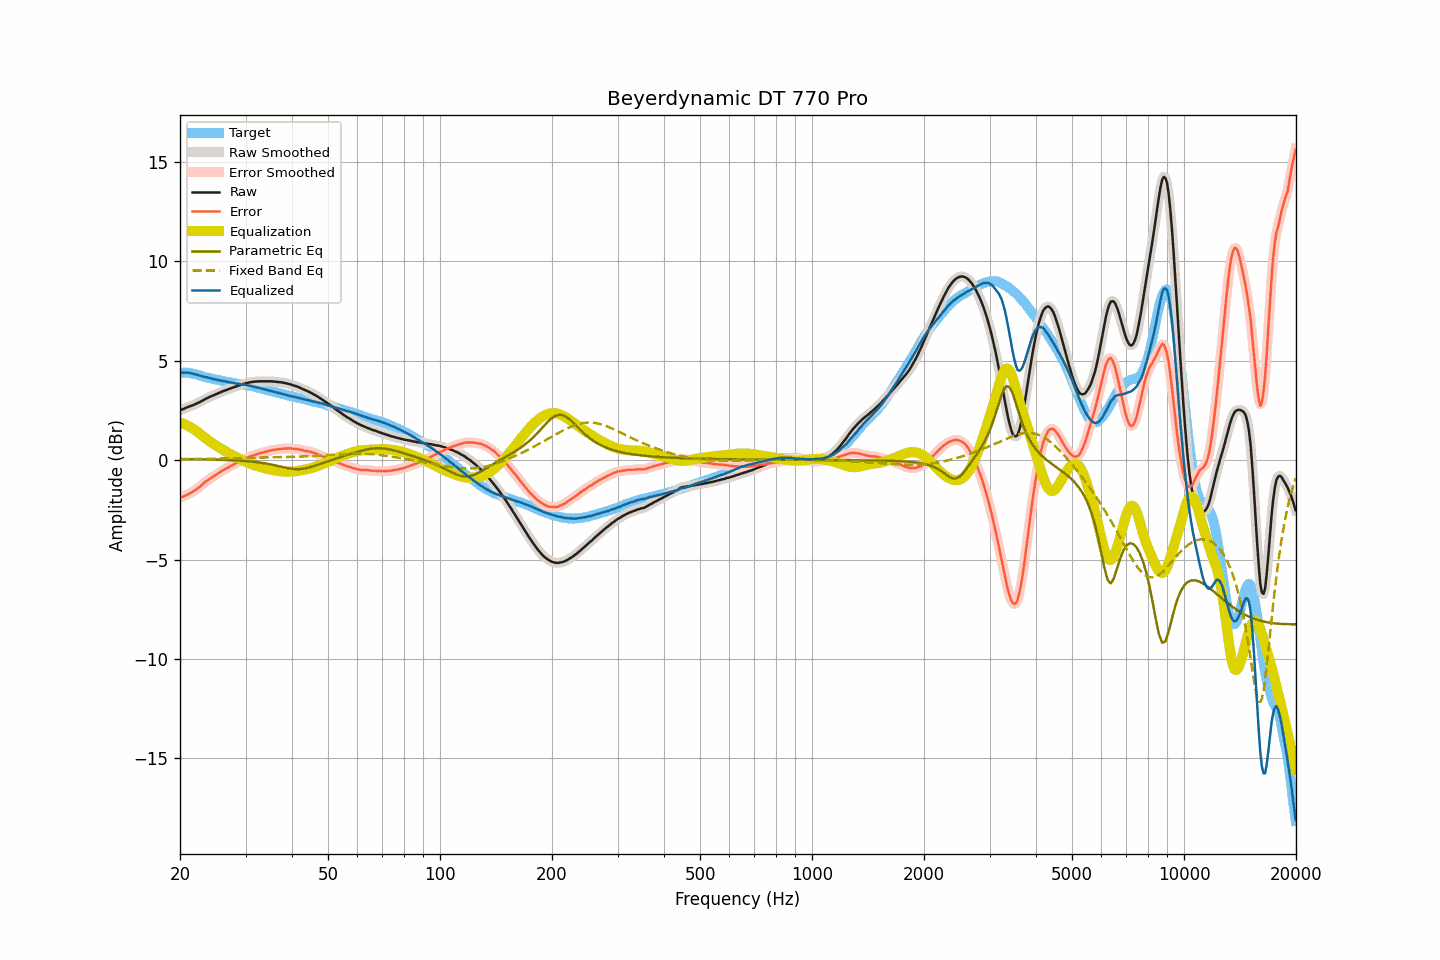

The file beside this chart, header and first rows:
frequency, raw, smoothed, error, error_smoothed, equalization, parametric_eq, fixed_band_eq, equalized_raw, equalized_smoothed, target
20.00, 2.50, 2.50, -1.90, -1.89, 1.89, 0.05, 0.04, 4.39, 4.39, 4.40
20.20, 2.54, 2.54, -1.86, -1.86, 1.86, 0.05, 0.04, 4.41, 4.40, 4.40
20.40, 2.56, 2.57, -1.84, -1.83, 1.83, 0.05, 0.04, 4.39, 4.40, 4.40
20.61, 2.60, 2.60, -1.80, -1.80, 1.80, 0.05, 0.04, 4.40, 4.40, 4.40
20.81, 2.64, 2.64, -1.76, -1.76, 1.76, 0.05, 0.05, 4.40, 4.40, 4.40
21.02, 2.67, 2.67, -1.73, -1.72, 1.72, 0.05, 0.05, 4.39, 4.39, 4.40
21.23, 2.70, 2.70, -1.67, -1.68, 1.68, 0.05, 0.05, 4.38, 4.38, 4.38
21.44, 2.73, 2.73, -1.63, -1.63, 1.63, 0.05, 0.05, 4.36, 4.36, 4.37
21.66, 2.76, 2.76, -1.58, -1.58, 1.58, 0.05, 0.05, 4.35, 4.35, 4.35
21.87, 2.79, 2.80, -1.53, -1.53, 1.53, 0.05, 0.05, 4.32, 4.33, 4.32
22.09, 2.83, 2.83, -1.48, -1.48, 1.47, 0.04, 0.05, 4.31, 4.30, 4.31
22.31, 2.87, 2.87, -1.41, -1.42, 1.41, 0.04, 0.05, 4.29, 4.28, 4.28
22.54, 2.90, 2.91, -1.36, -1.36, 1.35, 0.04, 0.06, 4.25, 4.26, 4.26
22.76, 2.95, 2.95, -1.29, -1.29, 1.29, 0.04, 0.06, 4.24, 4.23, 4.24
22.99, 2.99, 2.99, -1.22, -1.22, 1.22, 0.04, 0.06, 4.21, 4.21, 4.21
23.22, 3.03, 3.04, -1.15, -1.15, 1.16, 0.04, 0.06, 4.19, 4.19, 4.18
23.45, 3.08, 3.08, -1.08, -1.08, 1.09, 0.04, 0.06, 4.17, 4.17, 4.16
23.69, 3.12, 3.12, -1.03, -1.02, 1.03, 0.03, 0.06, 4.15, 4.15, 4.15
23.92, 3.16, 3.16, -0.97, -0.97, 0.97, 0.03, 0.07, 4.13, 4.13, 4.13
24.16, 3.20, 3.20, -0.92, -0.92, 0.92, 0.03, 0.07, 4.12, 4.11, 4.12
24.40, 3.23, 3.23, -0.86, -0.86, 0.86, 0.03, 0.07, 4.09, 4.09, 4.10
24.65, 3.26, 3.27, -0.81, -0.81, 0.81, 0.03, 0.07, 4.07, 4.07, 4.08
24.89, 3.30, 3.30, -0.75, -0.76, 0.76, 0.03, 0.07, 4.06, 4.06, 4.05
25.14, 3.33, 3.33, -0.71, -0.71, 0.70, 0.02, 0.08, 4.04, 4.04, 4.04
25.39, 3.37, 3.37, -0.65, -0.65, 0.65, 0.02, 0.08, 4.02, 4.02, 4.02
25.65, 3.40, 3.40, -0.61, -0.60, 0.60, 0.02, 0.08, 4.00, 4.01, 4.01
25.91, 3.44, 3.44, -0.54, -0.55, 0.55, 0.02, 0.08, 3.99, 3.99, 3.98
26.16, 3.47, 3.47, -0.50, -0.50, 0.50, 0.01, 0.08, 3.98, 3.97, 3.97
26.43, 3.50, 3.50, -0.46, -0.45, 0.46, 0.01, 0.09, 3.96, 3.96, 3.96
26.69, 3.53, 3.53, -0.41, -0.41, 0.41, 0.01, 0.09, 3.94, 3.94, 3.94
26.96, 3.56, 3.56, -0.37, -0.37, 0.36, 0.00, 0.09, 3.93, 3.93, 3.93
27.23, 3.59, 3.59, -0.32, -0.32, 0.32, -0.00, 0.09, 3.91, 3.91, 3.92
27.50, 3.62, 3.62, -0.28, -0.28, 0.28, -0.00, 0.09, 3.90, 3.90, 3.90
27.77, 3.65, 3.65, -0.23, -0.23, 0.23, -0.01, 0.10, 3.88, 3.88, 3.88
28.05, 3.68, 3.68, -0.19, -0.19, 0.19, -0.01, 0.10, 3.87, 3.87, 3.87
28.33, 3.70, 3.71, -0.15, -0.14, 0.15, -0.02, 0.10, 3.85, 3.85, 3.85
28.62, 3.74, 3.73, -0.10, -0.10, 0.10, -0.02, 0.10, 3.84, 3.84, 3.84
28.90, 3.76, 3.76, -0.06, -0.06, 0.06, -0.03, 0.10, 3.82, 3.82, 3.83
29.19, 3.78, 3.79, -0.02, -0.02, 0.02, -0.03, 0.11, 3.80, 3.81, 3.80
29.48, 3.82, 3.82, 0.02, 0.02, -0.02, -0.04, 0.11, 3.80, 3.80, 3.80
29.78, 3.84, 3.84, 0.05, 0.05, -0.05, -0.04, 0.11, 3.79, 3.79, 3.79
30.08, 3.87, 3.87, 0.09, 0.09, -0.09, -0.05, 0.11, 3.78, 3.78, 3.78
30.38, 3.88, 3.89, 0.12, 0.12, -0.12, -0.06, 0.11, 3.76, 3.76, 3.76
30.68, 3.90, 3.90, 0.16, 0.16, -0.16, -0.06, 0.11, 3.74, 3.75, 3.75
30.99, 3.92, 3.92, 0.20, 0.19, -0.19, -0.07, 0.12, 3.73, 3.73, 3.72
31.30, 3.93, 3.93, 0.22, 0.22, -0.22, -0.08, 0.12, 3.71, 3.71, 3.71
31.61, 3.94, 3.94, 0.24, 0.25, -0.25, -0.09, 0.12, 3.69, 3.69, 3.70
31.93, 3.95, 3.95, 0.27, 0.28, -0.28, -0.10, 0.12, 3.68, 3.67, 3.68
32.24, 3.95, 3.96, 0.31, 0.30, -0.30, -0.11, 0.12, 3.65, 3.65, 3.64
32.57, 3.96, 3.96, 0.33, 0.33, -0.33, -0.12, 0.12, 3.64, 3.63, 3.63
32.89, 3.96, 3.96, 0.34, 0.35, -0.35, -0.13, 0.13, 3.61, 3.61, 3.62
33.22, 3.96, 3.96, 0.38, 0.37, -0.37, -0.14, 0.13, 3.59, 3.59, 3.59
33.55, 3.96, 3.96, 0.39, 0.39, -0.39, -0.15, 0.13, 3.57, 3.57, 3.57
33.89, 3.96, 3.96, 0.41, 0.41, -0.42, -0.17, 0.13, 3.55, 3.55, 3.55
34.23, 3.96, 3.96, 0.43, 0.43, -0.44, -0.18, 0.13, 3.53, 3.53, 3.53
34.57, 3.96, 3.96, 0.46, 0.46, -0.46, -0.19, 0.13, 3.51, 3.51, 3.50
34.92, 3.96, 3.96, 0.48, 0.48, -0.47, -0.21, 0.13, 3.49, 3.49, 3.48
35.27, 3.96, 3.96, 0.49, 0.49, -0.49, -0.23, 0.14, 3.47, 3.47, 3.47
35.62, 3.95, 3.95, 0.51, 0.51, -0.51, -0.24, 0.14, 3.44, 3.45, 3.44
35.97, 3.94, 3.94, 0.52, 0.52, -0.52, -0.26, 0.14, 3.42, 3.42, 3.42
... 635 more rows
